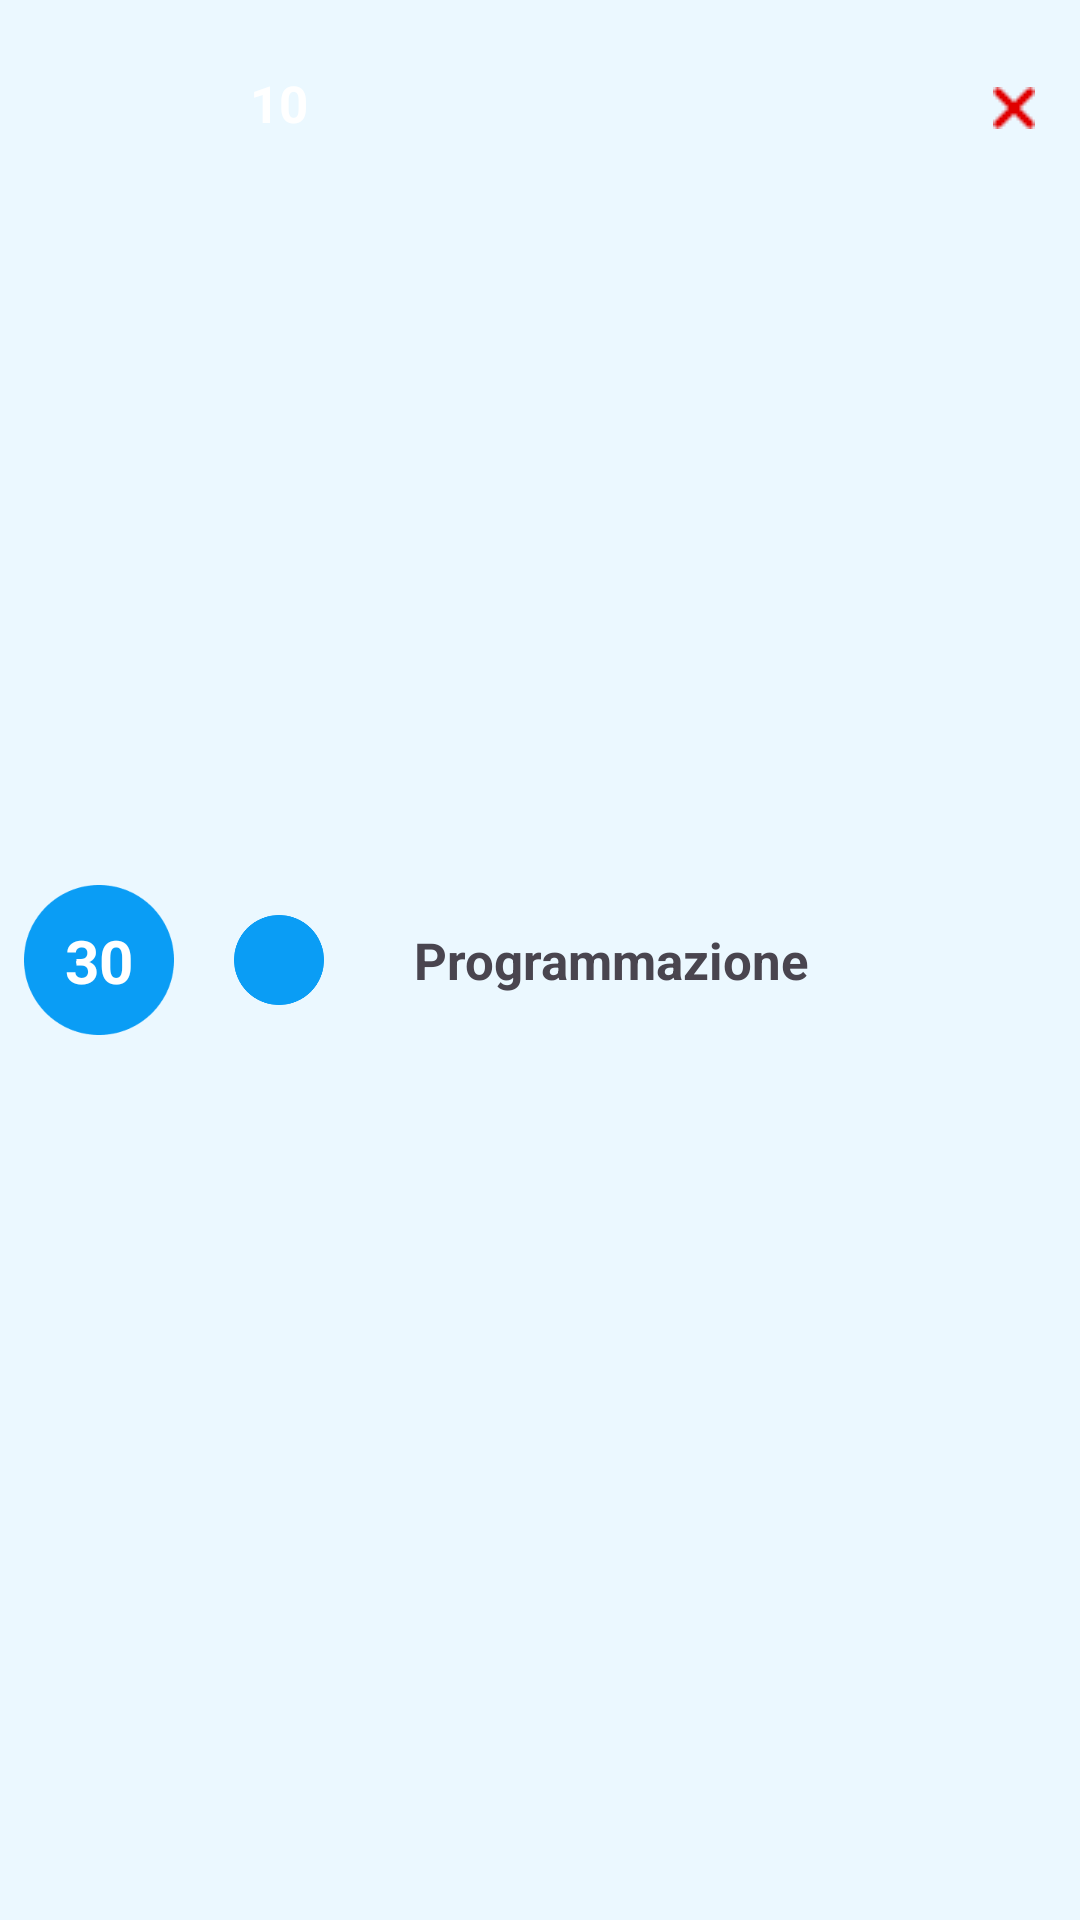

Here is an Android app screen rendered from its layout file. Give the layout XML and the strings, colors and styles it references.
<!-- AndroidManifest.xml: application theme Theme.EsercitazioneBONUS -->
<!-- res/layout/exam_cell.xml -->
<?xml version="1.0" encoding="utf-8"?>
<androidx.constraintlayout.widget.ConstraintLayout xmlns:android="http://schemas.android.com/apk/res/android"
    xmlns:app="http://schemas.android.com/apk/res-auto"
    xmlns:tools="http://schemas.android.com/tools"
    android:layout_width="match_parent"
    android:layout_height="wrap_content"
    android:background="@color/light_blue">

    <ImageView
        android:id="@+id/imageView10"
        android:layout_width="30dp"
        android:layout_height="30dp"
        android:layout_marginStart="78dp"
        android:layout_marginTop="10dp"
        android:layout_marginBottom="10dp"
        app:layout_constraintBottom_toBottomOf="parent"
        app:layout_constraintStart_toStartOf="parent"
        app:layout_constraintTop_toTopOf="parent"
        app:srcCompat="@drawable/round" />

    <ImageView
        android:id="@+id/imageView2"
        android:layout_width="50dp"
        android:layout_height="50dp"
        android:layout_marginStart="8dp"
        android:layout_marginTop="10dp"
        android:layout_marginBottom="10dp"
        app:layout_constraintBottom_toBottomOf="parent"
        app:layout_constraintStart_toStartOf="parent"
        app:layout_constraintTop_toTopOf="parent"
        app:srcCompat="@drawable/round" />

    <TextView
        android:id="@+id/textView6"
        android:layout_width="wrap_content"
        android:layout_height="wrap_content"
        android:text="30"
        android:textColor="@color/white"
        android:textSize="20dp"
        android:textStyle="bold"
        app:layout_constraintBottom_toBottomOf="@+id/imageView2"
        app:layout_constraintEnd_toEndOf="@+id/imageView2"
        app:layout_constraintStart_toStartOf="@+id/imageView2"
        app:layout_constraintTop_toTopOf="@+id/imageView2" />

    <TextView
        android:id="@+id/textView10"
        android:layout_width="30dp"
        android:layout_height="30dp"
        android:layout_marginStart="20dp"
        android:layout_marginTop="23dp"
        android:textColor="@color/white"
        android:text="10"
        android:textSize="17dp"
        android:textAlignment="center"
        android:textStyle="bold"
        app:layout_constraintStart_toEndOf="@+id/imageView2"
        app:layout_constraintTop_toTopOf="parent" />

    <TextView
        android:id="@+id/textView7"
        android:layout_width="0dp"
        android:layout_height="50dp"
        android:layout_marginStart="30dp"
        android:layout_marginEnd="5dp"
        android:text="Programmazione"
        android:gravity="center|left"
        android:textSize="17dp"
        android:textStyle="bold"
        app:layout_constraintBottom_toBottomOf="parent"
        app:layout_constraintEnd_toStartOf="@+id/imageView3"
        app:layout_constraintStart_toEndOf="@+id/textView10"
        app:layout_constraintTop_toTopOf="parent" />

    <ImageView
        android:id="@+id/imageView3"
        android:layout_width="wrap_content"
        android:layout_height="wrap_content"
        android:layout_marginTop="29dp"
        android:layout_marginEnd="15dp"
        app:layout_constraintEnd_toEndOf="parent"
        app:layout_constraintTop_toTopOf="parent"
        app:srcCompat="@drawable/cross" />
</androidx.constraintlayout.widget.ConstraintLayout>
<!-- resources referenced by this layout -->
<resources>
  <color name="light_blue">#EBF8FF</color>
  <color name="white">#FFFFFFFF</color>
  <!-- drawable cross: png bitmap (drawable, 288 bytes) -->
  <!-- drawable round: png bitmap (drawable, 3304 bytes) -->
  <style name="Theme.EsercitazioneBONUS" parent="Base.Theme.EsercitazioneBONUS" />
  <style name="Base.Theme.EsercitazioneBONUS" parent="Theme.Material3.DayNight.NoActionBar">
          
          
      </style>
</resources>
